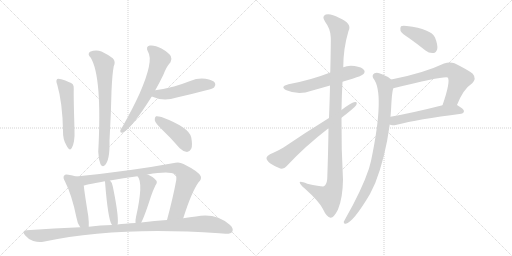
t = 0.00 s
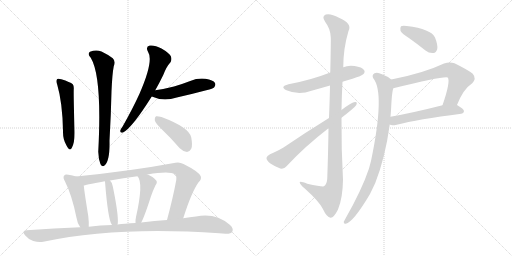
t = 2.64 s
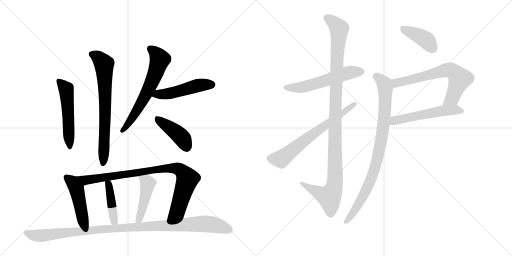
t = 5.28 s
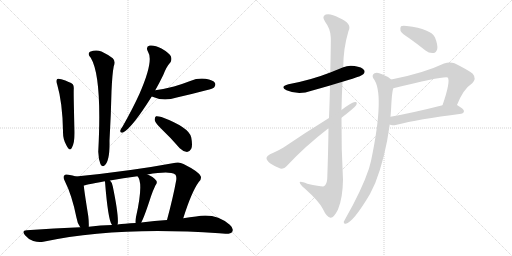
t = 7.92 s
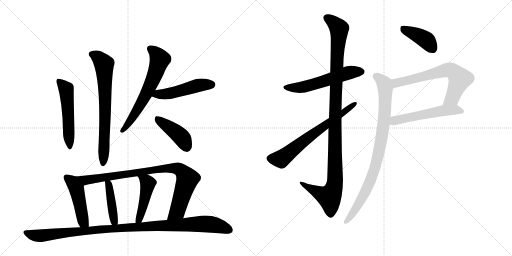
t = 10.55 s
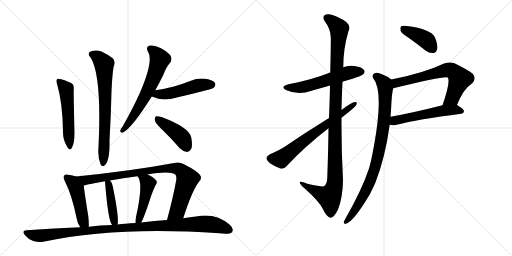
t = 13.19 s

The animated SVG that drew these frames (rendered in a browser with its animation timeline set to each time). Animation: 17 CSS @keyframes rules; one cycle of 13.19 s.

<svg version="1.1" viewBox="0 0 2048 1024" xmlns="http://www.w3.org/2000/svg">
  <g stroke="lightgray" stroke-dasharray="1,1" stroke-width="1" transform="scale(4, 4)">
    <line x1="0" y1="0" x2="256" y2="256"></line>
    <line x1="256" y1="0" x2="0" y2="256"></line>
    <line x1="128" y1="0" x2="128" y2="256"></line>
    <line x1="0" y1="128" x2="256" y2="128"></line>
    <line x1="256" y1="0" x2="512" y2="256"></line>
    <line x1="512" y1="0" x2="256" y2="256"></line>
    <line x1="384" y1="0" x2="384" y2="256"></line>
    <line x1="256" y1="128" x2="512" y2="128"></line>
  </g>
<g transform="scale(1, -1) translate(0, -850)">
   <style type="text/css">
    @keyframes keyframes0 {
      from {
       stroke: black;
       stroke-dashoffset: 530;
       stroke-width: 128;
       }
       63% {
       animation-timing-function: step-end;
       stroke: black;
       stroke-dashoffset: 0;
       stroke-width: 128;
       }
       to {
       stroke: black;
       stroke-width: 1024;
       }
       }
       #make-me-a-hanzi-animation-0 {
         animation: keyframes0 0.681315s both;
         animation-delay: 0.000000s;
         animation-timing-function: linear;
       }
    @keyframes keyframes1 {
      from {
       stroke: black;
       stroke-dashoffset: 716;
       stroke-width: 128;
       }
       70% {
       animation-timing-function: step-end;
       stroke: black;
       stroke-dashoffset: 0;
       stroke-width: 128;
       }
       to {
       stroke: black;
       stroke-width: 1024;
       }
       }
       #make-me-a-hanzi-animation-1 {
         animation: keyframes1 0.832682s both;
         animation-delay: 0.681315s;
         animation-timing-function: linear;
       }
    @keyframes keyframes2 {
      from {
       stroke: black;
       stroke-dashoffset: 637;
       stroke-width: 128;
       }
       67% {
       animation-timing-function: step-end;
       stroke: black;
       stroke-dashoffset: 0;
       stroke-width: 128;
       }
       to {
       stroke: black;
       stroke-width: 1024;
       }
       }
       #make-me-a-hanzi-animation-2 {
         animation: keyframes2 0.768392s both;
         animation-delay: 1.513997s;
         animation-timing-function: linear;
       }
    @keyframes keyframes3 {
      from {
       stroke: black;
       stroke-dashoffset: 492;
       stroke-width: 128;
       }
       62% {
       animation-timing-function: step-end;
       stroke: black;
       stroke-dashoffset: 0;
       stroke-width: 128;
       }
       to {
       stroke: black;
       stroke-width: 1024;
       }
       }
       #make-me-a-hanzi-animation-3 {
         animation: keyframes3 0.650391s both;
         animation-delay: 2.282389s;
         animation-timing-function: linear;
       }
    @keyframes keyframes4 {
      from {
       stroke: black;
       stroke-dashoffset: 426;
       stroke-width: 128;
       }
       58% {
       animation-timing-function: step-end;
       stroke: black;
       stroke-dashoffset: 0;
       stroke-width: 128;
       }
       to {
       stroke: black;
       stroke-width: 1024;
       }
       }
       #make-me-a-hanzi-animation-4 {
         animation: keyframes4 0.596680s both;
         animation-delay: 2.932780s;
         animation-timing-function: linear;
       }
    @keyframes keyframes5 {
      from {
       stroke: black;
       stroke-dashoffset: 472;
       stroke-width: 128;
       }
       61% {
       animation-timing-function: step-end;
       stroke: black;
       stroke-dashoffset: 0;
       stroke-width: 128;
       }
       to {
       stroke: black;
       stroke-width: 1024;
       }
       }
       #make-me-a-hanzi-animation-5 {
         animation: keyframes5 0.634115s both;
         animation-delay: 3.529460s;
         animation-timing-function: linear;
       }
    @keyframes keyframes6 {
      from {
       stroke: black;
       stroke-dashoffset: 897;
       stroke-width: 128;
       }
       74% {
       animation-timing-function: step-end;
       stroke: black;
       stroke-dashoffset: 0;
       stroke-width: 128;
       }
       to {
       stroke: black;
       stroke-width: 1024;
       }
       }
       #make-me-a-hanzi-animation-6 {
         animation: keyframes6 0.979980s both;
         animation-delay: 4.163574s;
         animation-timing-function: linear;
       }
    @keyframes keyframes7 {
      from {
       stroke: black;
       stroke-dashoffset: 420;
       stroke-width: 128;
       }
       58% {
       animation-timing-function: step-end;
       stroke: black;
       stroke-dashoffset: 0;
       stroke-width: 128;
       }
       to {
       stroke: black;
       stroke-width: 1024;
       }
       }
       #make-me-a-hanzi-animation-7 {
         animation: keyframes7 0.591797s both;
         animation-delay: 5.143555s;
         animation-timing-function: linear;
       }
    @keyframes keyframes8 {
      from {
       stroke: black;
       stroke-dashoffset: 461;
       stroke-width: 128;
       }
       60% {
       animation-timing-function: step-end;
       stroke: black;
       stroke-dashoffset: 0;
       stroke-width: 128;
       }
       to {
       stroke: black;
       stroke-width: 1024;
       }
       }
       #make-me-a-hanzi-animation-8 {
         animation: keyframes8 0.625163s both;
         animation-delay: 5.735352s;
         animation-timing-function: linear;
       }
    @keyframes keyframes9 {
      from {
       stroke: black;
       stroke-dashoffset: 1076;
       stroke-width: 128;
       }
       78% {
       animation-timing-function: step-end;
       stroke: black;
       stroke-dashoffset: 0;
       stroke-width: 128;
       }
       to {
       stroke: black;
       stroke-width: 1024;
       }
       }
       #make-me-a-hanzi-animation-9 {
         animation: keyframes9 1.125651s both;
         animation-delay: 6.360514s;
         animation-timing-function: linear;
       }
    @keyframes keyframes10 {
      from {
       stroke: black;
       stroke-dashoffset: 564;
       stroke-width: 128;
       }
       65% {
       animation-timing-function: step-end;
       stroke: black;
       stroke-dashoffset: 0;
       stroke-width: 128;
       }
       to {
       stroke: black;
       stroke-width: 1024;
       }
       }
       #make-me-a-hanzi-animation-10 {
         animation: keyframes10 0.708984s both;
         animation-delay: 7.486165s;
         animation-timing-function: linear;
       }
    @keyframes keyframes11 {
      from {
       stroke: black;
       stroke-dashoffset: 1126;
       stroke-width: 128;
       }
       79% {
       animation-timing-function: step-end;
       stroke: black;
       stroke-dashoffset: 0;
       stroke-width: 128;
       }
       to {
       stroke: black;
       stroke-width: 1024;
       }
       }
       #make-me-a-hanzi-animation-11 {
         animation: keyframes11 1.166341s both;
         animation-delay: 8.195150s;
         animation-timing-function: linear;
       }
    @keyframes keyframes12 {
      from {
       stroke: black;
       stroke-dashoffset: 670;
       stroke-width: 128;
       }
       69% {
       animation-timing-function: step-end;
       stroke: black;
       stroke-dashoffset: 0;
       stroke-width: 128;
       }
       to {
       stroke: black;
       stroke-width: 1024;
       }
       }
       #make-me-a-hanzi-animation-12 {
         animation: keyframes12 0.795247s both;
         animation-delay: 9.361491s;
         animation-timing-function: linear;
       }
    @keyframes keyframes13 {
      from {
       stroke: black;
       stroke-dashoffset: 404;
       stroke-width: 128;
       }
       57% {
       animation-timing-function: step-end;
       stroke: black;
       stroke-dashoffset: 0;
       stroke-width: 128;
       }
       to {
       stroke: black;
       stroke-width: 1024;
       }
       }
       #make-me-a-hanzi-animation-13 {
         animation: keyframes13 0.578776s both;
         animation-delay: 10.156738s;
         animation-timing-function: linear;
       }
    @keyframes keyframes14 {
      from {
       stroke: black;
       stroke-dashoffset: 665;
       stroke-width: 128;
       }
       68% {
       animation-timing-function: step-end;
       stroke: black;
       stroke-dashoffset: 0;
       stroke-width: 128;
       }
       to {
       stroke: black;
       stroke-width: 1024;
       }
       }
       #make-me-a-hanzi-animation-14 {
         animation: keyframes14 0.791178s both;
         animation-delay: 10.735514s;
         animation-timing-function: linear;
       }
    @keyframes keyframes15 {
      from {
       stroke: black;
       stroke-dashoffset: 543;
       stroke-width: 128;
       }
       64% {
       animation-timing-function: step-end;
       stroke: black;
       stroke-dashoffset: 0;
       stroke-width: 128;
       }
       to {
       stroke: black;
       stroke-width: 1024;
       }
       }
       #make-me-a-hanzi-animation-15 {
         animation: keyframes15 0.691895s both;
         animation-delay: 11.526693s;
         animation-timing-function: linear;
       }
    @keyframes keyframes16 {
      from {
       stroke: black;
       stroke-dashoffset: 888;
       stroke-width: 128;
       }
       74% {
       animation-timing-function: step-end;
       stroke: black;
       stroke-dashoffset: 0;
       stroke-width: 128;
       }
       to {
       stroke: black;
       stroke-width: 1024;
       }
       }
       #make-me-a-hanzi-animation-16 {
         animation: keyframes16 0.972656s both;
         animation-delay: 12.218587s;
         animation-timing-function: linear;
       }
</style>
<path d="M 229 511 Q 250 439 252 326 Q 251 292 266 268 Q 279 243 287 258 Q 300 280 298 331 Q 294 466 295 494 Q 296 507 291 513 Q 281 522 245 533 Q 233 537 229 534 Q 222 528 229 511 Z" fill="lightgray"></path> 
<path d="M 363 619 Q 409 543 393 243 Q 394 213 402 193 Q 409 181 418 188 Q 440 206 438 287 Q 444 392 446 485 Q 449 555 455 585 Q 464 604 451 617 Q 435 630 406 644 Q 384 653 360 643 Q 348 634 363 619 Z" fill="lightgray"></path> 
<path d="M 621 489 Q 637 517 653 550 Q 666 584 682 601 Q 689 613 683 626 Q 677 638 646 656 Q 618 671 599 668 Q 581 664 592 643 Q 616 607 558 475 Q 530 414 491 345 Q 482 333 481 327 Q 480 317 492 320 Q 528 338 607 464 L 621 489 Z" fill="lightgray"></path> 
<path d="M 607 464 Q 653 443 707 460 Q 765 473 825 489 Q 853 496 857 501 Q 864 510 860 518 Q 853 530 822 535 Q 791 539 761 526 Q 730 514 696 504 Q 662 495 621 489 C 591 485 579 476 607 464 Z" fill="lightgray"></path> 
<path d="M 646 334 Q 682 300 719 257 Q 732 244 748 242 Q 758 242 765 255 Q 771 268 765 300 Q 758 340 646 382 Q 631 386 624 385 Q 618 381 619 369 Q 622 357 646 334 Z" fill="lightgray"></path> 
<path d="M 304 144 Q 291 148 274 151 Q 261 155 257 148 Q 250 141 260 124 Q 288 69 306 -21 Q 309 -43 321 -59 C 338 -84 354 -87 355 -57 Q 356 -39 353 -14 Q 338 79 335 108 C 332 136 332 136 304 144 Z" fill="lightgray"></path> 
<path d="M 733 -23 Q 766 82 795 122 Q 807 132 803 145 Q 796 163 734 194 Q 718 203 702 199 Q 524 166 304 144 C 274 141 306 101 335 108 Q 335 109 419 125 L 440 128 Q 492 138 550 145 L 590 152 Q 677 167 700 153 Q 707 149 705 130 Q 693 63 668 -30 C 660 -59 724 -52 733 -23 Z" fill="lightgray"></path> 
<path d="M 470 -48 Q 470 -47 471 -45 Q 475 -11 451 105 Q 450 118 440 128 C 420 151 412 154 419 125 L 420 124 Q 432 -29 447 -48 L 448 -50 C 463 -76 464 -77 470 -48 Z" fill="lightgray"></path> 
<path d="M 565 -40 Q 578 -16 604 65 Q 610 84 622 109 Q 632 122 623 130 Q 613 143 590 152 C 562 164 532 169 550 145 Q 575 120 544 -18 Q 541 -31 542 -42 C 543 -72 552 -67 565 -40 Z" fill="lightgray"></path> 
<path d="M 321 -59 Q 218 -63 107 -71 Q 85 -72 100 -91 Q 113 -107 133 -114 Q 155 -121 173 -117 Q 467 -54 877 -83 Q 889 -83 902 -85 Q 923 -86 929 -77 Q 936 -64 919 -49 Q 862 0 784 -16 Q 760 -19 733 -23 L 668 -30 Q 619 -33 565 -40 L 542 -42 Q 521 -42 501 -45 Q 485 -46 470 -48 L 448 -50 Q 402 -51 355 -57 L 321 -59 Z" fill="lightgray"></path> 
<path d="M 1370 523 Q 1389 530 1410 535 Q 1447 547 1453 553 Q 1462 562 1456 570 Q 1449 582 1418 586 Q 1393 590 1373 581 L 1321 560 Q 1245 530 1154 513 Q 1117 503 1146 489 Q 1194 468 1246 487 Q 1282 497 1320 508 L 1370 523 Z" fill="lightgray"></path> 
<path d="M 1314 337 Q 1313 249 1309 136 Q 1308 114 1296 105 Q 1290 102 1229 115 Q 1196 128 1199 119 Q 1200 112 1219 96 Q 1277 44 1291 15 Q 1307 -19 1322 -21 Q 1335 -22 1352 12 Q 1371 58 1372 131 Q 1365 255 1366 379 L 1366 410 Q 1367 468 1370 523 L 1373 581 Q 1373 656 1394 726 Q 1410 756 1356 779 Q 1322 798 1303 792 Q 1285 785 1301 762 Q 1322 735 1323 701 Q 1324 685 1321 560 L 1320 508 Q 1319 453 1316 378 L 1314 337 Z" fill="lightgray"></path> 
<path d="M 1316 378 Q 1219 318 1134 260 Q 1101 241 1080 233 Q 1068 226 1066 219 Q 1065 210 1080 197 Q 1099 184 1121 176 Q 1137 173 1146 185 Q 1219 264 1314 337 L 1366 379 Q 1417 418 1425 430 Q 1431 443 1420 442 Q 1408 442 1366 410 L 1316 378 Z" fill="lightgray"></path> 
<path d="M 1637 697 Q 1668 675 1702 648 Q 1717 636 1734 638 Q 1744 639 1749 654 Q 1752 670 1740 700 Q 1725 734 1627 746 Q 1611 749 1604 745 Q 1600 741 1602 727 Q 1606 717 1637 697 Z" fill="lightgray"></path> 
<path d="M 1828 430 Q 1853 494 1889 517 Q 1907 536 1891 555 Q 1873 570 1818 597 Q 1799 604 1776 596 Q 1694 557 1565 532 C 1536 526 1544 490 1573 497 Q 1780 548 1791 540 Q 1803 525 1770 429 C 1760 401 1817 402 1828 430 Z" fill="lightgray"></path> 
<path d="M 1559 352 Q 1565 346 1587 351 Q 1669 373 1845 395 Q 1855 396 1856 405 Q 1856 414 1828 430 C 1812 440 1799 436 1770 429 Q 1652 399 1562 383 C 1532 378 1531 362 1559 352 Z" fill="lightgray"></path> 
<path d="M 1565 532 Q 1552 544 1528 553 Q 1509 563 1498 557 Q 1486 550 1493 537 Q 1541 479 1484 206 Q 1480 191 1476 176 Q 1448 92 1382 -24 Q 1378 -31 1375 -37 Q 1374 -47 1383 -45 Q 1413 -39 1480 74 Q 1490 95 1501 118 Q 1541 220 1559 352 L 1562 383 Q 1563 396 1564 408 Q 1567 480 1573 497 C 1578 523 1578 523 1565 532 Z" fill="lightgray"></path> 
      <clipPath id="make-me-a-hanzi-clip-0">
      <path d="M 229 511 Q 250 439 252 326 Q 251 292 266 268 Q 279 243 287 258 Q 300 280 298 331 Q 294 466 295 494 Q 296 507 291 513 Q 281 522 245 533 Q 233 537 229 534 Q 222 528 229 511 Z" fill="lightgray"></path>
      </clipPath>
      <path clip-path="url(#make-me-a-hanzi-clip-0)" d="M 234 527 L 265 492 L 277 265 " fill="none" id="make-me-a-hanzi-animation-0" stroke-dasharray="402 804" stroke-linecap="round"></path>

      <clipPath id="make-me-a-hanzi-clip-1">
      <path d="M 363 619 Q 409 543 393 243 Q 394 213 402 193 Q 409 181 418 188 Q 440 206 438 287 Q 444 392 446 485 Q 449 555 455 585 Q 464 604 451 617 Q 435 630 406 644 Q 384 653 360 643 Q 348 634 363 619 Z" fill="lightgray"></path>
      </clipPath>
      <path clip-path="url(#make-me-a-hanzi-clip-1)" d="M 369 632 L 393 620 L 417 587 L 421 405 L 412 195 " fill="none" id="make-me-a-hanzi-animation-1" stroke-dasharray="588 1176" stroke-linecap="round"></path>

      <clipPath id="make-me-a-hanzi-clip-2">
      <path d="M 621 489 Q 637 517 653 550 Q 666 584 682 601 Q 689 613 683 626 Q 677 638 646 656 Q 618 671 599 668 Q 581 664 592 643 Q 616 607 558 475 Q 530 414 491 345 Q 482 333 481 327 Q 480 317 492 320 Q 528 338 607 464 L 621 489 Z" fill="lightgray"></path>
      </clipPath>
      <path clip-path="url(#make-me-a-hanzi-clip-2)" d="M 601 654 L 619 642 L 639 612 L 627 570 L 560 427 L 489 328 " fill="none" id="make-me-a-hanzi-animation-2" stroke-dasharray="509 1018" stroke-linecap="round"></path>

      <clipPath id="make-me-a-hanzi-clip-3">
      <path d="M 607 464 Q 653 443 707 460 Q 765 473 825 489 Q 853 496 857 501 Q 864 510 860 518 Q 853 530 822 535 Q 791 539 761 526 Q 730 514 696 504 Q 662 495 621 489 C 591 485 579 476 607 464 Z" fill="lightgray"></path>
      </clipPath>
      <path clip-path="url(#make-me-a-hanzi-clip-3)" d="M 616 467 L 694 480 L 789 508 L 847 512 " fill="none" id="make-me-a-hanzi-animation-3" stroke-dasharray="364 728" stroke-linecap="round"></path>

      <clipPath id="make-me-a-hanzi-clip-4">
      <path d="M 646 334 Q 682 300 719 257 Q 732 244 748 242 Q 758 242 765 255 Q 771 268 765 300 Q 758 340 646 382 Q 631 386 624 385 Q 618 381 619 369 Q 622 357 646 334 Z" fill="lightgray"></path>
      </clipPath>
      <path clip-path="url(#make-me-a-hanzi-clip-4)" d="M 628 377 L 724 303 L 747 260 " fill="none" id="make-me-a-hanzi-animation-4" stroke-dasharray="298 596" stroke-linecap="round"></path>

      <clipPath id="make-me-a-hanzi-clip-5">
      <path d="M 304 144 Q 291 148 274 151 Q 261 155 257 148 Q 250 141 260 124 Q 288 69 306 -21 Q 309 -43 321 -59 C 338 -84 354 -87 355 -57 Q 356 -39 353 -14 Q 338 79 335 108 C 332 136 332 136 304 144 Z" fill="lightgray"></path>
      </clipPath>
      <path clip-path="url(#make-me-a-hanzi-clip-5)" d="M 267 140 L 290 121 L 305 96 L 333 -36 L 349 -51 " fill="none" id="make-me-a-hanzi-animation-5" stroke-dasharray="344 688" stroke-linecap="round"></path>

      <clipPath id="make-me-a-hanzi-clip-6">
      <path d="M 733 -23 Q 766 82 795 122 Q 807 132 803 145 Q 796 163 734 194 Q 718 203 702 199 Q 524 166 304 144 C 274 141 306 101 335 108 Q 335 109 419 125 L 440 128 Q 492 138 550 145 L 590 152 Q 677 167 700 153 Q 707 149 705 130 Q 693 63 668 -30 C 660 -59 724 -52 733 -23 Z" fill="lightgray"></path>
      </clipPath>
      <path clip-path="url(#make-me-a-hanzi-clip-6)" d="M 313 141 L 341 129 L 656 176 L 714 175 L 743 147 L 749 131 L 713 17 L 698 -5 L 674 -23 " fill="none" id="make-me-a-hanzi-animation-6" stroke-dasharray="769 1538" stroke-linecap="round"></path>

      <clipPath id="make-me-a-hanzi-clip-7">
      <path d="M 470 -48 Q 470 -47 471 -45 Q 475 -11 451 105 Q 450 118 440 128 C 420 151 412 154 419 125 L 420 124 Q 432 -29 447 -48 L 448 -50 C 463 -76 464 -77 470 -48 Z" fill="lightgray"></path>
      </clipPath>
      <path clip-path="url(#make-me-a-hanzi-clip-7)" d="M 436 117 L 454 -12 L 453 -46 " fill="none" id="make-me-a-hanzi-animation-7" stroke-dasharray="292 584" stroke-linecap="round"></path>

      <clipPath id="make-me-a-hanzi-clip-8">
      <path d="M 565 -40 Q 578 -16 604 65 Q 610 84 622 109 Q 632 122 623 130 Q 613 143 590 152 C 562 164 532 169 550 145 Q 575 120 544 -18 Q 541 -31 542 -42 C 543 -72 552 -67 565 -40 Z" fill="lightgray"></path>
      </clipPath>
      <path clip-path="url(#make-me-a-hanzi-clip-8)" d="M 557 146 L 592 113 L 573 26 L 558 -23 L 547 -36 " fill="none" id="make-me-a-hanzi-animation-8" stroke-dasharray="333 666" stroke-linecap="round"></path>

      <clipPath id="make-me-a-hanzi-clip-9">
      <path d="M 321 -59 Q 218 -63 107 -71 Q 85 -72 100 -91 Q 113 -107 133 -114 Q 155 -121 173 -117 Q 467 -54 877 -83 Q 889 -83 902 -85 Q 923 -86 929 -77 Q 936 -64 919 -49 Q 862 0 784 -16 Q 760 -19 733 -23 L 668 -30 Q 619 -33 565 -40 L 542 -42 Q 521 -42 501 -45 Q 485 -46 470 -48 L 448 -50 Q 402 -51 355 -57 L 321 -59 Z" fill="lightgray"></path>
      </clipPath>
      <path clip-path="url(#make-me-a-hanzi-clip-9)" d="M 104 -81 L 156 -93 L 395 -67 L 812 -45 L 861 -50 L 917 -69 " fill="none" id="make-me-a-hanzi-animation-9" stroke-dasharray="948 1896" stroke-linecap="round"></path>

      <clipPath id="make-me-a-hanzi-clip-10">
      <path d="M 1370 523 Q 1389 530 1410 535 Q 1447 547 1453 553 Q 1462 562 1456 570 Q 1449 582 1418 586 Q 1393 590 1373 581 L 1321 560 Q 1245 530 1154 513 Q 1117 503 1146 489 Q 1194 468 1246 487 Q 1282 497 1320 508 L 1370 523 Z" fill="lightgray"></path>
      </clipPath>
      <path clip-path="url(#make-me-a-hanzi-clip-10)" d="M 1147 502 L 1207 501 L 1388 558 L 1446 563 " fill="none" id="make-me-a-hanzi-animation-10" stroke-dasharray="436 872" stroke-linecap="round"></path>

      <clipPath id="make-me-a-hanzi-clip-11">
      <path d="M 1314 337 Q 1313 249 1309 136 Q 1308 114 1296 105 Q 1290 102 1229 115 Q 1196 128 1199 119 Q 1200 112 1219 96 Q 1277 44 1291 15 Q 1307 -19 1322 -21 Q 1335 -22 1352 12 Q 1371 58 1372 131 Q 1365 255 1366 379 L 1366 410 Q 1367 468 1370 523 L 1373 581 Q 1373 656 1394 726 Q 1410 756 1356 779 Q 1322 798 1303 792 Q 1285 785 1301 762 Q 1322 735 1323 701 Q 1324 685 1321 560 L 1320 508 Q 1319 453 1316 378 L 1314 337 Z" fill="lightgray"></path>
      </clipPath>
      <path clip-path="url(#make-me-a-hanzi-clip-11)" d="M 1310 776 L 1326 768 L 1357 736 L 1345 573 L 1337 104 L 1317 62 L 1217 109 L 1216 116 L 1205 116 " fill="none" id="make-me-a-hanzi-animation-11" stroke-dasharray="998 1996" stroke-linecap="round"></path>

      <clipPath id="make-me-a-hanzi-clip-12">
      <path d="M 1316 378 Q 1219 318 1134 260 Q 1101 241 1080 233 Q 1068 226 1066 219 Q 1065 210 1080 197 Q 1099 184 1121 176 Q 1137 173 1146 185 Q 1219 264 1314 337 L 1366 379 Q 1417 418 1425 430 Q 1431 443 1420 442 Q 1408 442 1366 410 L 1316 378 Z" fill="lightgray"></path>
      </clipPath>
      <path clip-path="url(#make-me-a-hanzi-clip-12)" d="M 1077 217 L 1124 214 L 1252 315 L 1418 434 " fill="none" id="make-me-a-hanzi-animation-12" stroke-dasharray="542 1084" stroke-linecap="round"></path>

      <clipPath id="make-me-a-hanzi-clip-13">
      <path d="M 1637 697 Q 1668 675 1702 648 Q 1717 636 1734 638 Q 1744 639 1749 654 Q 1752 670 1740 700 Q 1725 734 1627 746 Q 1611 749 1604 745 Q 1600 741 1602 727 Q 1606 717 1637 697 Z" fill="lightgray"></path>
      </clipPath>
      <path clip-path="url(#make-me-a-hanzi-clip-13)" d="M 1610 739 L 1703 691 L 1730 657 " fill="none" id="make-me-a-hanzi-animation-13" stroke-dasharray="276 552" stroke-linecap="round"></path>

      <clipPath id="make-me-a-hanzi-clip-14">
      <path d="M 1828 430 Q 1853 494 1889 517 Q 1907 536 1891 555 Q 1873 570 1818 597 Q 1799 604 1776 596 Q 1694 557 1565 532 C 1536 526 1544 490 1573 497 Q 1780 548 1791 540 Q 1803 525 1770 429 C 1760 401 1817 402 1828 430 Z" fill="lightgray"></path>
      </clipPath>
      <path clip-path="url(#make-me-a-hanzi-clip-14)" d="M 1575 528 L 1588 517 L 1781 569 L 1813 565 L 1839 535 L 1809 458 L 1777 439 " fill="none" id="make-me-a-hanzi-animation-14" stroke-dasharray="537 1074" stroke-linecap="round"></path>

      <clipPath id="make-me-a-hanzi-clip-15">
      <path d="M 1559 352 Q 1565 346 1587 351 Q 1669 373 1845 395 Q 1855 396 1856 405 Q 1856 414 1828 430 C 1812 440 1799 436 1770 429 Q 1652 399 1562 383 C 1532 378 1531 362 1559 352 Z" fill="lightgray"></path>
      </clipPath>
      <path clip-path="url(#make-me-a-hanzi-clip-15)" d="M 1567 359 L 1585 370 L 1767 407 L 1821 412 L 1846 405 " fill="none" id="make-me-a-hanzi-animation-15" stroke-dasharray="415 830" stroke-linecap="round"></path>

      <clipPath id="make-me-a-hanzi-clip-16">
      <path d="M 1565 532 Q 1552 544 1528 553 Q 1509 563 1498 557 Q 1486 550 1493 537 Q 1541 479 1484 206 Q 1480 191 1476 176 Q 1448 92 1382 -24 Q 1378 -31 1375 -37 Q 1374 -47 1383 -45 Q 1413 -39 1480 74 Q 1490 95 1501 118 Q 1541 220 1559 352 L 1562 383 Q 1563 396 1564 408 Q 1567 480 1573 497 C 1578 523 1578 523 1565 532 Z" fill="lightgray"></path>
      </clipPath>
      <path clip-path="url(#make-me-a-hanzi-clip-16)" d="M 1503 545 L 1535 518 L 1541 497 L 1536 362 L 1518 255 L 1493 157 L 1458 73 L 1416 3 L 1384 -36 " fill="none" id="make-me-a-hanzi-animation-16" stroke-dasharray="760 1520" stroke-linecap="round"></path>

</g>
</svg>
